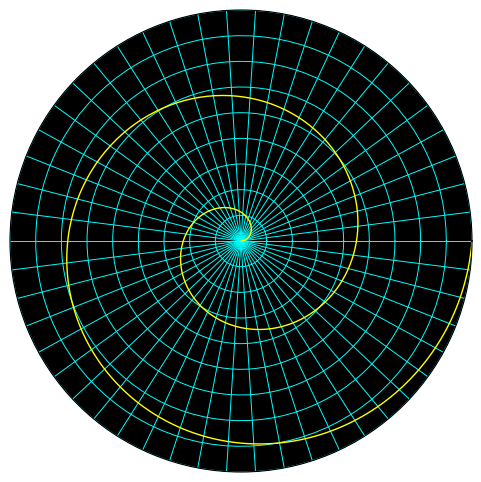

Generate this figure with matplotlib:
# Spiral Web using Matplotlib and NumPy

import numpy as np
import matplotlib.pyplot as plt

def draw_spiral_web():
    # Parameters
    num_lines = 50  # Number of radial lines
    num_circles = 10  # Number of concentric circles
    max_radius = 10  # Maximum radius of the spiral web

    # Generate theta for radial lines (angle from 0 to 2*pi)
    theta = np.linspace(0, 2 * np.pi, num_lines, endpoint=False)

    # Generate radii for concentric circles
    radii = np.linspace(0, max_radius, num_circles)

    # Create a figure
    fig, ax = plt.subplots(figsize=(6, 6), subplot_kw={'projection': 'polar'})
    ax.set_facecolor('black')  # Set background color to black
    ax.set_xticks([])  # Remove angular ticks
    ax.set_yticks([])  # Remove radial ticks

    # Draw radial lines
    for t in theta:
        ax.plot([t, t], [0, max_radius], color='cyan', linewidth=0.7)

    # Draw concentric circles
    for r in radii:
        ax.plot(np.linspace(0, 2 * np.pi, 100), [r] * 100, color='cyan', linewidth=0.7)

    # Add a spiral
    spiral_theta = np.linspace(0, 4 * np.pi, 500)  # 2 full rotations
    spiral_r = np.linspace(0, max_radius, 500)
    ax.plot(spiral_theta, spiral_r, color='yellow', linewidth=1)

    # Set aspect ratio and display the plot
    ax.set_ylim(0, max_radius)
    plt.show()

# Call the function to draw the spiral web
if __name__ == "__main__":
    draw_spiral_web()
